Photos from the image-classification dataset "pic" in the GitHub repository RobinWenqian/Inceptionv3-pytorch-image-classification. Its 4 classes are: bush, car, grass, ground.

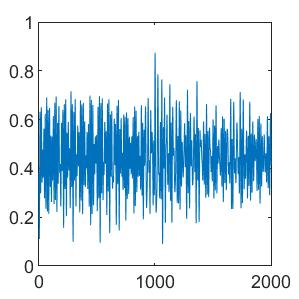
Label: bush

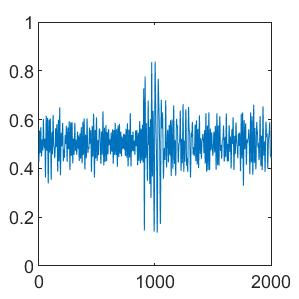
Label: ground

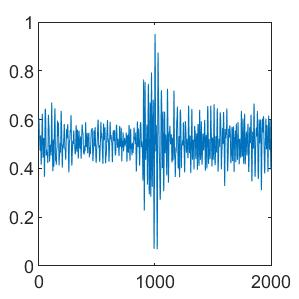
Label: ground

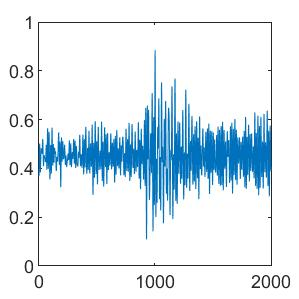
Label: grass

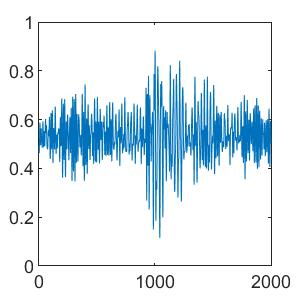
Label: car

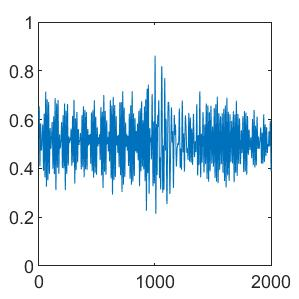
Label: grass
